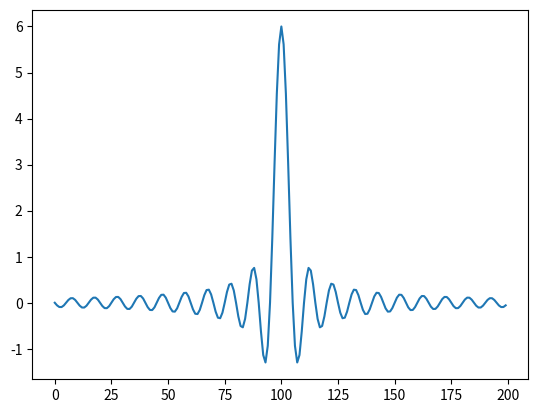

This chart was generated by the following Python code:
import math
import numpy
import matplotlib.pyplot as plt

def sync(A, fs, phi, fm, t0, tf):
  dt = 1/fm
  N = int((tf - t0) * fm)
  sn = []
  for i in range(0, N):
    x = 2 * math.pi * fs * (i*dt + t0) + phi
    if x == 0:
      sn.append(A)
    else:
      sn.append(A * math.sin(x) / x)
  return sn

plt.plot(sync(6, 10, 0, 100, -1, 1))
plt.show()